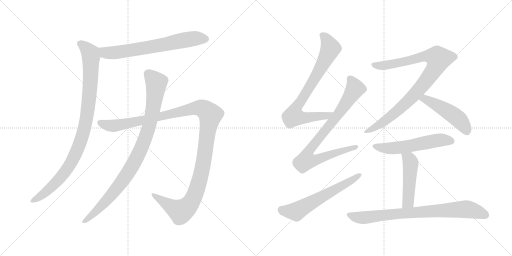
t = 0.00 s
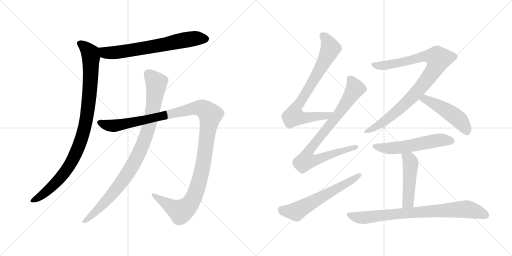
t = 2.13 s
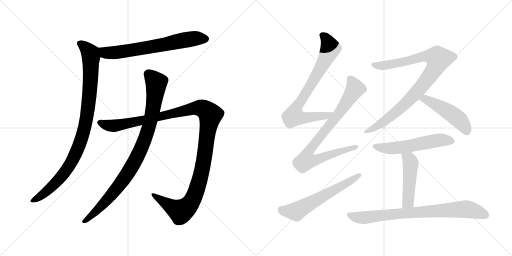
t = 4.26 s
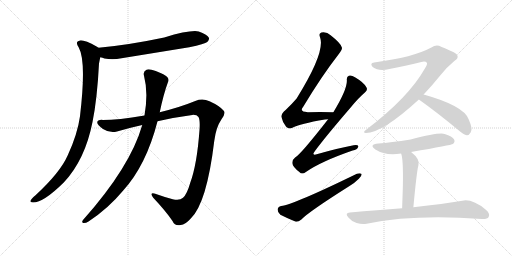
t = 6.39 s
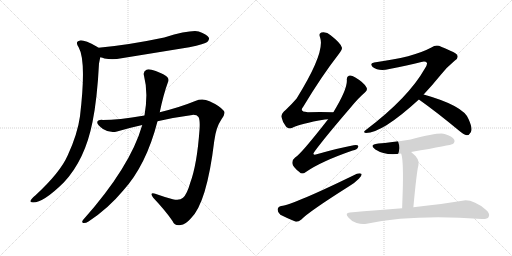
t = 8.52 s
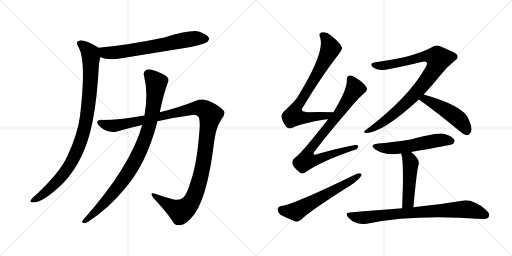
t = 10.65 s

The animated SVG that drew these frames (rendered in a browser with its animation timeline set to each time). Animation: 12 CSS @keyframes rules; one cycle of 10.65 s.

<svg version="1.1" viewBox="0 0 2048 1024" xmlns="http://www.w3.org/2000/svg">
  <g stroke="lightgray" stroke-dasharray="1,1" stroke-width="1" transform="scale(4, 4)">
    <line x1="0" y1="0" x2="256" y2="256"></line>
    <line x1="256" y1="0" x2="0" y2="256"></line>
    <line x1="128" y1="0" x2="128" y2="256"></line>
    <line x1="0" y1="128" x2="256" y2="128"></line>
    <line x1="256" y1="0" x2="512" y2="256"></line>
    <line x1="512" y1="0" x2="256" y2="256"></line>
    <line x1="384" y1="0" x2="384" y2="256"></line>
    <line x1="256" y1="128" x2="512" y2="128"></line>
  </g>
<g transform="scale(1, -1) translate(0, -850)">
   <style type="text/css">
    @keyframes keyframes0 {
      from {
       stroke: black;
       stroke-dashoffset: 685;
       stroke-width: 128;
       }
       69% {
       animation-timing-function: step-end;
       stroke: black;
       stroke-dashoffset: 0;
       stroke-width: 128;
       }
       to {
       stroke: black;
       stroke-width: 1024;
       }
       }
       #make-me-a-hanzi-animation-0 {
         animation: keyframes0 0.807454s both;
         animation-delay: 0.000000s;
         animation-timing-function: linear;
       }
    @keyframes keyframes1 {
      from {
       stroke: black;
       stroke-dashoffset: 979;
       stroke-width: 128;
       }
       76% {
       animation-timing-function: step-end;
       stroke: black;
       stroke-dashoffset: 0;
       stroke-width: 128;
       }
       to {
       stroke: black;
       stroke-width: 1024;
       }
       }
       #make-me-a-hanzi-animation-1 {
         animation: keyframes1 1.046712s both;
         animation-delay: 0.807454s;
         animation-timing-function: linear;
       }
    @keyframes keyframes2 {
      from {
       stroke: black;
       stroke-dashoffset: 1257;
       stroke-width: 128;
       }
       80% {
       animation-timing-function: step-end;
       stroke: black;
       stroke-dashoffset: 0;
       stroke-width: 128;
       }
       to {
       stroke: black;
       stroke-width: 1024;
       }
       }
       #make-me-a-hanzi-animation-2 {
         animation: keyframes2 1.272949s both;
         animation-delay: 1.854166s;
         animation-timing-function: linear;
       }
    @keyframes keyframes3 {
      from {
       stroke: black;
       stroke-dashoffset: 947;
       stroke-width: 128;
       }
       76% {
       animation-timing-function: step-end;
       stroke: black;
       stroke-dashoffset: 0;
       stroke-width: 128;
       }
       to {
       stroke: black;
       stroke-width: 1024;
       }
       }
       #make-me-a-hanzi-animation-3 {
         animation: keyframes3 1.020671s both;
         animation-delay: 3.127115s;
         animation-timing-function: linear;
       }
    @keyframes keyframes4 {
      from {
       stroke: black;
       stroke-dashoffset: 785;
       stroke-width: 128;
       }
       72% {
       animation-timing-function: step-end;
       stroke: black;
       stroke-dashoffset: 0;
       stroke-width: 128;
       }
       to {
       stroke: black;
       stroke-width: 1024;
       }
       }
       #make-me-a-hanzi-animation-4 {
         animation: keyframes4 0.888835s both;
         animation-delay: 4.147786s;
         animation-timing-function: linear;
       }
    @keyframes keyframes5 {
      from {
       stroke: black;
       stroke-dashoffset: 856;
       stroke-width: 128;
       }
       74% {
       animation-timing-function: step-end;
       stroke: black;
       stroke-dashoffset: 0;
       stroke-width: 128;
       }
       to {
       stroke: black;
       stroke-width: 1024;
       }
       }
       #make-me-a-hanzi-animation-5 {
         animation: keyframes5 0.946615s both;
         animation-delay: 5.036621s;
         animation-timing-function: linear;
       }
    @keyframes keyframes6 {
      from {
       stroke: black;
       stroke-dashoffset: 610;
       stroke-width: 128;
       }
       67% {
       animation-timing-function: step-end;
       stroke: black;
       stroke-dashoffset: 0;
       stroke-width: 128;
       }
       to {
       stroke: black;
       stroke-width: 1024;
       }
       }
       #make-me-a-hanzi-animation-6 {
         animation: keyframes6 0.746419s both;
         animation-delay: 5.983236s;
         animation-timing-function: linear;
       }
    @keyframes keyframes7 {
      from {
       stroke: black;
       stroke-dashoffset: 939;
       stroke-width: 128;
       }
       75% {
       animation-timing-function: step-end;
       stroke: black;
       stroke-dashoffset: 0;
       stroke-width: 128;
       }
       to {
       stroke: black;
       stroke-width: 1024;
       }
       }
       #make-me-a-hanzi-animation-7 {
         animation: keyframes7 1.014160s both;
         animation-delay: 6.729655s;
         animation-timing-function: linear;
       }
    @keyframes keyframes8 {
      from {
       stroke: black;
       stroke-dashoffset: 489;
       stroke-width: 128;
       }
       61% {
       animation-timing-function: step-end;
       stroke: black;
       stroke-dashoffset: 0;
       stroke-width: 128;
       }
       to {
       stroke: black;
       stroke-width: 1024;
       }
       }
       #make-me-a-hanzi-animation-8 {
         animation: keyframes8 0.647949s both;
         animation-delay: 7.743815s;
         animation-timing-function: linear;
       }
    @keyframes keyframes9 {
      from {
       stroke: black;
       stroke-dashoffset: 562;
       stroke-width: 128;
       }
       65% {
       animation-timing-function: step-end;
       stroke: black;
       stroke-dashoffset: 0;
       stroke-width: 128;
       }
       to {
       stroke: black;
       stroke-width: 1024;
       }
       }
       #make-me-a-hanzi-animation-9 {
         animation: keyframes9 0.707357s both;
         animation-delay: 8.391764s;
         animation-timing-function: linear;
       }
    @keyframes keyframes10 {
      from {
       stroke: black;
       stroke-dashoffset: 484;
       stroke-width: 128;
       }
       61% {
       animation-timing-function: step-end;
       stroke: black;
       stroke-dashoffset: 0;
       stroke-width: 128;
       }
       to {
       stroke: black;
       stroke-width: 1024;
       }
       }
       #make-me-a-hanzi-animation-10 {
         animation: keyframes10 0.643880s both;
         animation-delay: 9.099121s;
         animation-timing-function: linear;
       }
    @keyframes keyframes11 {
      from {
       stroke: black;
       stroke-dashoffset: 808;
       stroke-width: 128;
       }
       72% {
       animation-timing-function: step-end;
       stroke: black;
       stroke-dashoffset: 0;
       stroke-width: 128;
       }
       to {
       stroke: black;
       stroke-width: 1024;
       }
       }
       #make-me-a-hanzi-animation-11 {
         animation: keyframes11 0.907552s both;
         animation-delay: 9.743001s;
         animation-timing-function: linear;
       }
</style>
<path d="M 401.0 621.5 Q 410.0 620.5 418.0 616.5 Q 451.0 609.5 486.0 617.5 L 757.0 661.5 Q 820.0 674.5 829.0 682.5 Q 839.0 691.5 835.0 700.5 Q 828.0 713.5 795.0 724.5 Q 761.0 731.5 657.0 700.5 Q 515.0 670.5 394.0 659.5 C 364.0 656.5 372.0 628.5 401.0 621.5 Z" fill="lightgray"></path> 
<path d="M 394.0 659.5 Q 391.0 662.5 388.0 663.5 Q 336.0 691.5 320.0 688.5 Q 298.0 684.5 315.0 660.5 Q 346.0 605.5 320.0 385.5 Q 310.0 313.5 271.0 229.5 Q 241.0 160.5 141.0 68.5 Q 125.0 55.5 122.0 47.5 Q 119.0 40.5 132.0 40.5 Q 174.0 40.5 255.0 120.5 Q 340.0 210.5 370.0 362.5 Q 389.0 456.5 396.0 596.5 L 401.0 621.5 C 407.0 650.5 407.0 652.5 394.0 659.5 Z" fill="lightgray"></path> 
<path d="M 630.0 365.5 Q 700.0 381.5 769.0 390.5 Q 788.0 391.5 794.0 382.5 Q 801.0 369.5 798.0 330.5 Q 788.0 192.5 761.0 119.5 Q 748.0 73.5 732.0 59.5 Q 719.0 46.5 691.0 53.5 Q 654.0 63.5 621.0 75.5 Q 596.0 82.5 613.0 59.5 Q 662.0 7.5 690.0 -33.5 Q 700.0 -55.5 723.0 -49.5 Q 741.0 -48.5 763.0 -23.5 Q 827.0 37.5 857.0 286.5 Q 864.0 341.5 886.0 373.5 Q 905.0 397.5 894.0 408.5 Q 878.0 427.5 838.0 445.5 Q 810.0 458.5 781.0 446.5 Q 720.0 421.5 639.0 401.5 L 578.0 388.5 Q 472.0 370.5 411.0 370.5 Q 389.0 371.5 389.0 360.5 Q 388.0 350.5 412.0 334.5 Q 442.0 315.5 468.0 324.5 Q 519.0 339.5 569.0 350.5 L 630.0 365.5 Z" fill="lightgray"></path> 
<path d="M 569.0 350.5 Q 521.0 182.5 332.0 -29.5 Q 325.0 -39.5 333.0 -41.5 Q 343.0 -42.5 354.0 -35.5 Q 432.0 15.5 492.0 87.5 Q 585.0 189.5 630.0 365.5 L 639.0 401.5 Q 654.0 473.5 671.0 519.5 Q 678.0 532.5 669.0 542.5 Q 660.0 552.5 623.0 566.5 Q 596.0 575.5 586.0 571.5 Q 571.0 564.5 576.0 547.5 Q 594.0 478.5 578.0 388.5 L 569.0 350.5 Z" fill="lightgray"></path> 
<path d="M 1333.5 401.5 Q 1278.5 402.5 1231.5 401.5 Q 1194.5 401.5 1213.5 424.5 Q 1285.5 544.5 1354.5 633.5 Q 1370.5 652.5 1367.5 660.5 Q 1364.5 676.5 1322.5 709.5 Q 1306.5 724.5 1285.5 720.5 Q 1273.5 716.5 1280.5 700.5 Q 1301.5 640.5 1186.5 456.5 Q 1168.5 435.5 1143.5 411.5 Q 1124.5 395.5 1125.5 383.5 Q 1129.5 362.5 1144.5 343.5 Q 1156.5 331.5 1169.5 339.5 Q 1199.5 355.5 1299.5 372.5 Q 1305.5 373.5 1312.5 373.5 C 1342.5 376.5 1363.5 401.5 1333.5 401.5 Z" fill="lightgray"></path> 
<path d="M 1312.5 373.5 Q 1201.5 231.5 1180.5 220.5 Q 1167.5 210.5 1169.5 196.5 Q 1170.5 183.5 1197.5 162.5 Q 1207.5 149.5 1223.5 162.5 Q 1283.5 204.5 1410.5 248.5 Q 1429.5 252.5 1432.5 262.5 Q 1435.5 272.5 1414.5 269.5 Q 1350.5 257.5 1270.5 234.5 Q 1242.5 224.5 1260.5 247.5 Q 1303.5 305.5 1403.5 421.5 Q 1433.5 458.5 1459.5 480.5 Q 1472.5 490.5 1465.5 501.5 Q 1455.5 520.5 1421.5 540.5 Q 1405.5 550.5 1395.5 547.5 Q 1385.5 544.5 1387.5 528.5 Q 1388.5 491.5 1333.5 401.5 L 1312.5 373.5 Z" fill="lightgray"></path> 
<path d="M 1124.5 26.5 Q 1111.5 23.5 1110.5 12.5 Q 1110.5 -0.5 1121.5 -8.5 Q 1146.5 -21.5 1183.5 -36.5 Q 1193.5 -37.5 1205.5 -27.5 Q 1233.5 2.5 1396.5 105.5 Q 1418.5 118.5 1435.5 135.5 Q 1447.5 145.5 1446.5 154.5 Q 1440.5 158.5 1427.5 155.5 Q 1175.5 32.5 1124.5 26.5 Z" fill="lightgray"></path> 
<path d="M 1694.5 472.5 Q 1728.5 508.5 1762.5 550.5 Q 1783.5 578.5 1818.5 607.5 Q 1834.5 617.5 1829.5 628.5 Q 1828.5 638.5 1764.5 663.5 Q 1745.5 673.5 1725.5 660.5 Q 1653.5 621.5 1496.5 600.5 Q 1477.5 597.5 1490.5 582.5 Q 1515.5 563.5 1557.5 574.5 Q 1630.5 589.5 1685.5 602.5 Q 1701.5 606.5 1707.5 599.5 Q 1710.5 593.5 1699.5 576.5 Q 1633.5 459.5 1464.5 331.5 Q 1448.5 319.5 1463.5 318.5 Q 1529.5 318.5 1675.5 452.5 L 1694.5 472.5 Z" fill="lightgray"></path> 
<path d="M 1675.5 452.5 Q 1747.5 401.5 1835.5 328.5 Q 1853.5 312.5 1867.5 309.5 Q 1876.5 309.5 1882.5 320.5 Q 1892.5 333.5 1874.5 373.5 Q 1855.5 427.5 1694.5 472.5 C 1665.5 480.5 1651.5 469.5 1675.5 452.5 Z" fill="lightgray"></path> 
<path d="M 1644.5 242.5 Q 1806.5 270.5 1811.5 274.5 Q 1821.5 283.5 1816.5 292.5 Q 1809.5 305.5 1778.5 314.5 Q 1753.5 320.5 1642.5 292.5 Q 1561.5 280.5 1513.5 276.5 Q 1473.5 272.5 1501.5 252.5 Q 1543.5 225.5 1604.5 236.5 L 1644.5 242.5 Z" fill="lightgray"></path> 
<path d="M 1653.5 21.5 Q 1666.5 162.5 1673.5 188.5 Q 1682.5 212.5 1644.5 242.5 C 1621.5 261.5 1595.5 265.5 1604.5 236.5 Q 1613.5 215.5 1611.5 108.5 Q 1610.5 71.5 1608.5 17.5 C 1607.5 -12.5 1650.5 -8.5 1653.5 21.5 Z" fill="lightgray"></path> 
<path d="M 1608.5 17.5 Q 1511.5 10.5 1399.5 0.5 Q 1377.5 -0.5 1393.5 -19.5 Q 1406.5 -35.5 1426.5 -41.5 Q 1448.5 -48.5 1466.5 -44.5 Q 1655.5 -5.5 1927.5 -25.5 Q 1949.5 -26.5 1954.5 -17.5 Q 1961.5 -4.5 1944.5 10.5 Q 1889.5 55.5 1849.5 47.5 Q 1776.5 35.5 1653.5 21.5 L 1608.5 17.5 Z" fill="lightgray"></path> 
      <clipPath id="make-me-a-hanzi-clip-0">
      <path d="M 401.0 621.5 Q 410.0 620.5 418.0 616.5 Q 451.0 609.5 486.0 617.5 L 757.0 661.5 Q 820.0 674.5 829.0 682.5 Q 839.0 691.5 835.0 700.5 Q 828.0 713.5 795.0 724.5 Q 761.0 731.5 657.0 700.5 Q 515.0 670.5 394.0 659.5 C 364.0 656.5 372.0 628.5 401.0 621.5 Z" fill="lightgray"></path>
      </clipPath>
      <path clip-path="url(#make-me-a-hanzi-clip-0)" d="M 402.0 654.5 L 421.0 639.5 L 474.0 641.5 L 772.0 695.5 L 821.0 695.5 " fill="none" id="make-me-a-hanzi-animation-0" stroke-dasharray="557 1114" stroke-linecap="round"></path>

      <clipPath id="make-me-a-hanzi-clip-1">
      <path d="M 394.0 659.5 Q 391.0 662.5 388.0 663.5 Q 336.0 691.5 320.0 688.5 Q 298.0 684.5 315.0 660.5 Q 346.0 605.5 320.0 385.5 Q 310.0 313.5 271.0 229.5 Q 241.0 160.5 141.0 68.5 Q 125.0 55.5 122.0 47.5 Q 119.0 40.5 132.0 40.5 Q 174.0 40.5 255.0 120.5 Q 340.0 210.5 370.0 362.5 Q 389.0 456.5 396.0 596.5 L 401.0 621.5 C 407.0 650.5 407.0 652.5 394.0 659.5 Z" fill="lightgray"></path>
      </clipPath>
      <path clip-path="url(#make-me-a-hanzi-clip-1)" d="M 321.0 673.5 L 335.0 666.5 L 361.0 637.5 L 364.0 621.5 L 358.0 471.5 L 331.0 309.5 L 297.0 223.5 L 260.0 162.5 L 180.0 79.5 L 130.0 48.5 " fill="none" id="make-me-a-hanzi-animation-1" stroke-dasharray="851 1702" stroke-linecap="round"></path>

      <clipPath id="make-me-a-hanzi-clip-2">
      <path d="M 630.0 365.5 Q 700.0 381.5 769.0 390.5 Q 788.0 391.5 794.0 382.5 Q 801.0 369.5 798.0 330.5 Q 788.0 192.5 761.0 119.5 Q 748.0 73.5 732.0 59.5 Q 719.0 46.5 691.0 53.5 Q 654.0 63.5 621.0 75.5 Q 596.0 82.5 613.0 59.5 Q 662.0 7.5 690.0 -33.5 Q 700.0 -55.5 723.0 -49.5 Q 741.0 -48.5 763.0 -23.5 Q 827.0 37.5 857.0 286.5 Q 864.0 341.5 886.0 373.5 Q 905.0 397.5 894.0 408.5 Q 878.0 427.5 838.0 445.5 Q 810.0 458.5 781.0 446.5 Q 720.0 421.5 639.0 401.5 L 578.0 388.5 Q 472.0 370.5 411.0 370.5 Q 389.0 371.5 389.0 360.5 Q 388.0 350.5 412.0 334.5 Q 442.0 315.5 468.0 324.5 Q 519.0 339.5 569.0 350.5 L 630.0 365.5 Z" fill="lightgray"></path>
      </clipPath>
      <path clip-path="url(#make-me-a-hanzi-clip-2)" d="M 399.0 359.5 L 456.0 347.5 L 771.0 416.5 L 806.0 417.5 L 838.0 395.5 L 809.0 174.5 L 788.0 93.5 L 762.0 37.5 L 722.0 4.5 L 614.0 69.5 " fill="none" id="make-me-a-hanzi-animation-2" stroke-dasharray="1129 2258" stroke-linecap="round"></path>

      <clipPath id="make-me-a-hanzi-clip-3">
      <path d="M 569.0 350.5 Q 521.0 182.5 332.0 -29.5 Q 325.0 -39.5 333.0 -41.5 Q 343.0 -42.5 354.0 -35.5 Q 432.0 15.5 492.0 87.5 Q 585.0 189.5 630.0 365.5 L 639.0 401.5 Q 654.0 473.5 671.0 519.5 Q 678.0 532.5 669.0 542.5 Q 660.0 552.5 623.0 566.5 Q 596.0 575.5 586.0 571.5 Q 571.0 564.5 576.0 547.5 Q 594.0 478.5 578.0 388.5 L 569.0 350.5 Z" fill="lightgray"></path>
      </clipPath>
      <path clip-path="url(#make-me-a-hanzi-clip-3)" d="M 592.0 554.5 L 618.0 529.5 L 625.0 514.5 L 601.0 363.5 L 564.0 254.5 L 523.0 176.5 L 468.0 97.5 L 399.0 19.5 L 338.0 -35.5 " fill="none" id="make-me-a-hanzi-animation-3" stroke-dasharray="819 1638" stroke-linecap="round"></path>

      <clipPath id="make-me-a-hanzi-clip-4">
      <path d="M 1333.5 401.5 Q 1278.5 402.5 1231.5 401.5 Q 1194.5 401.5 1213.5 424.5 Q 1285.5 544.5 1354.5 633.5 Q 1370.5 652.5 1367.5 660.5 Q 1364.5 676.5 1322.5 709.5 Q 1306.5 724.5 1285.5 720.5 Q 1273.5 716.5 1280.5 700.5 Q 1301.5 640.5 1186.5 456.5 Q 1168.5 435.5 1143.5 411.5 Q 1124.5 395.5 1125.5 383.5 Q 1129.5 362.5 1144.5 343.5 Q 1156.5 331.5 1169.5 339.5 Q 1199.5 355.5 1299.5 372.5 Q 1305.5 373.5 1312.5 373.5 C 1342.5 376.5 1363.5 401.5 1333.5 401.5 Z" fill="lightgray"></path>
      </clipPath>
      <path clip-path="url(#make-me-a-hanzi-clip-4)" d="M 1289.5 708.5 L 1304.5 696.5 L 1322.5 656.5 L 1254.5 528.5 L 1180.5 410.5 L 1174.5 385.5 L 1227.5 379.5 L 1286.5 384.5 L 1304.5 386.5 L 1325.5 400.5 " fill="none" id="make-me-a-hanzi-animation-4" stroke-dasharray="657 1314" stroke-linecap="round"></path>

      <clipPath id="make-me-a-hanzi-clip-5">
      <path d="M 1312.5 373.5 Q 1201.5 231.5 1180.5 220.5 Q 1167.5 210.5 1169.5 196.5 Q 1170.5 183.5 1197.5 162.5 Q 1207.5 149.5 1223.5 162.5 Q 1283.5 204.5 1410.5 248.5 Q 1429.5 252.5 1432.5 262.5 Q 1435.5 272.5 1414.5 269.5 Q 1350.5 257.5 1270.5 234.5 Q 1242.5 224.5 1260.5 247.5 Q 1303.5 305.5 1403.5 421.5 Q 1433.5 458.5 1459.5 480.5 Q 1472.5 490.5 1465.5 501.5 Q 1455.5 520.5 1421.5 540.5 Q 1405.5 550.5 1395.5 547.5 Q 1385.5 544.5 1387.5 528.5 Q 1388.5 491.5 1333.5 401.5 L 1312.5 373.5 Z" fill="lightgray"></path>
      </clipPath>
      <path clip-path="url(#make-me-a-hanzi-clip-5)" d="M 1400.5 534.5 L 1418.5 493.5 L 1345.5 382.5 L 1247.5 263.5 L 1231.5 238.5 L 1224.5 208.5 L 1248.5 207.5 L 1278.5 215.5 L 1423.5 262.5 " fill="none" id="make-me-a-hanzi-animation-5" stroke-dasharray="728 1456" stroke-linecap="round"></path>

      <clipPath id="make-me-a-hanzi-clip-6">
      <path d="M 1124.5 26.5 Q 1111.5 23.5 1110.5 12.5 Q 1110.5 -0.5 1121.5 -8.5 Q 1146.5 -21.5 1183.5 -36.5 Q 1193.5 -37.5 1205.5 -27.5 Q 1233.5 2.5 1396.5 105.5 Q 1418.5 118.5 1435.5 135.5 Q 1447.5 145.5 1446.5 154.5 Q 1440.5 158.5 1427.5 155.5 Q 1175.5 32.5 1124.5 26.5 Z" fill="lightgray"></path>
      </clipPath>
      <path clip-path="url(#make-me-a-hanzi-clip-6)" d="M 1126.5 11.5 L 1183.5 4.5 L 1441.5 150.5 " fill="none" id="make-me-a-hanzi-animation-6" stroke-dasharray="482 964" stroke-linecap="round"></path>

      <clipPath id="make-me-a-hanzi-clip-7">
      <path d="M 1694.5 472.5 Q 1728.5 508.5 1762.5 550.5 Q 1783.5 578.5 1818.5 607.5 Q 1834.5 617.5 1829.5 628.5 Q 1828.5 638.5 1764.5 663.5 Q 1745.5 673.5 1725.5 660.5 Q 1653.5 621.5 1496.5 600.5 Q 1477.5 597.5 1490.5 582.5 Q 1515.5 563.5 1557.5 574.5 Q 1630.5 589.5 1685.5 602.5 Q 1701.5 606.5 1707.5 599.5 Q 1710.5 593.5 1699.5 576.5 Q 1633.5 459.5 1464.5 331.5 Q 1448.5 319.5 1463.5 318.5 Q 1529.5 318.5 1675.5 452.5 L 1694.5 472.5 Z" fill="lightgray"></path>
      </clipPath>
      <path clip-path="url(#make-me-a-hanzi-clip-7)" d="M 1494.5 591.5 L 1521.5 586.5 L 1562.5 592.5 L 1708.5 626.5 L 1738.5 623.5 L 1754.5 615.5 L 1723.5 553.5 L 1650.5 462.5 L 1546.5 371.5 L 1467.5 324.5 " fill="none" id="make-me-a-hanzi-animation-7" stroke-dasharray="811 1622" stroke-linecap="round"></path>

      <clipPath id="make-me-a-hanzi-clip-8">
      <path d="M 1675.5 452.5 Q 1747.5 401.5 1835.5 328.5 Q 1853.5 312.5 1867.5 309.5 Q 1876.5 309.5 1882.5 320.5 Q 1892.5 333.5 1874.5 373.5 Q 1855.5 427.5 1694.5 472.5 C 1665.5 480.5 1651.5 469.5 1675.5 452.5 Z" fill="lightgray"></path>
      </clipPath>
      <path clip-path="url(#make-me-a-hanzi-clip-8)" d="M 1684.5 453.5 L 1702.5 454.5 L 1723.5 444.5 L 1814.5 389.5 L 1843.5 364.5 L 1867.5 324.5 " fill="none" id="make-me-a-hanzi-animation-8" stroke-dasharray="361 722" stroke-linecap="round"></path>

      <clipPath id="make-me-a-hanzi-clip-9">
      <path d="M 1644.5 242.5 Q 1806.5 270.5 1811.5 274.5 Q 1821.5 283.5 1816.5 292.5 Q 1809.5 305.5 1778.5 314.5 Q 1753.5 320.5 1642.5 292.5 Q 1561.5 280.5 1513.5 276.5 Q 1473.5 272.5 1501.5 252.5 Q 1543.5 225.5 1604.5 236.5 L 1644.5 242.5 Z" fill="lightgray"></path>
      </clipPath>
      <path clip-path="url(#make-me-a-hanzi-clip-9)" d="M 1504.5 266.5 L 1527.5 258.5 L 1578.5 257.5 L 1767.5 290.5 L 1805.5 285.5 " fill="none" id="make-me-a-hanzi-animation-9" stroke-dasharray="434 868" stroke-linecap="round"></path>

      <clipPath id="make-me-a-hanzi-clip-10">
      <path d="M 1653.5 21.5 Q 1666.5 162.5 1673.5 188.5 Q 1682.5 212.5 1644.5 242.5 C 1621.5 261.5 1595.5 265.5 1604.5 236.5 Q 1613.5 215.5 1611.5 108.5 Q 1610.5 71.5 1608.5 17.5 C 1607.5 -12.5 1650.5 -8.5 1653.5 21.5 Z" fill="lightgray"></path>
      </clipPath>
      <path clip-path="url(#make-me-a-hanzi-clip-10)" d="M 1611.5 235.5 L 1636.5 213.5 L 1642.5 198.5 L 1631.5 42.5 L 1615.5 26.5 " fill="none" id="make-me-a-hanzi-animation-10" stroke-dasharray="356 712" stroke-linecap="round"></path>

      <clipPath id="make-me-a-hanzi-clip-11">
      <path d="M 1608.5 17.5 Q 1511.5 10.5 1399.5 0.5 Q 1377.5 -0.5 1393.5 -19.5 Q 1406.5 -35.5 1426.5 -41.5 Q 1448.5 -48.5 1466.5 -44.5 Q 1655.5 -5.5 1927.5 -25.5 Q 1949.5 -26.5 1954.5 -17.5 Q 1961.5 -4.5 1944.5 10.5 Q 1889.5 55.5 1849.5 47.5 Q 1776.5 35.5 1653.5 21.5 L 1608.5 17.5 Z" fill="lightgray"></path>
      </clipPath>
      <path clip-path="url(#make-me-a-hanzi-clip-11)" d="M 1396.5 -9.5 L 1449.5 -20.5 L 1632.5 -0.5 L 1858.5 13.5 L 1892.5 8.5 L 1942.5 -9.5 " fill="none" id="make-me-a-hanzi-animation-11" stroke-dasharray="680 1360" stroke-linecap="round"></path>

</g>
</svg>
